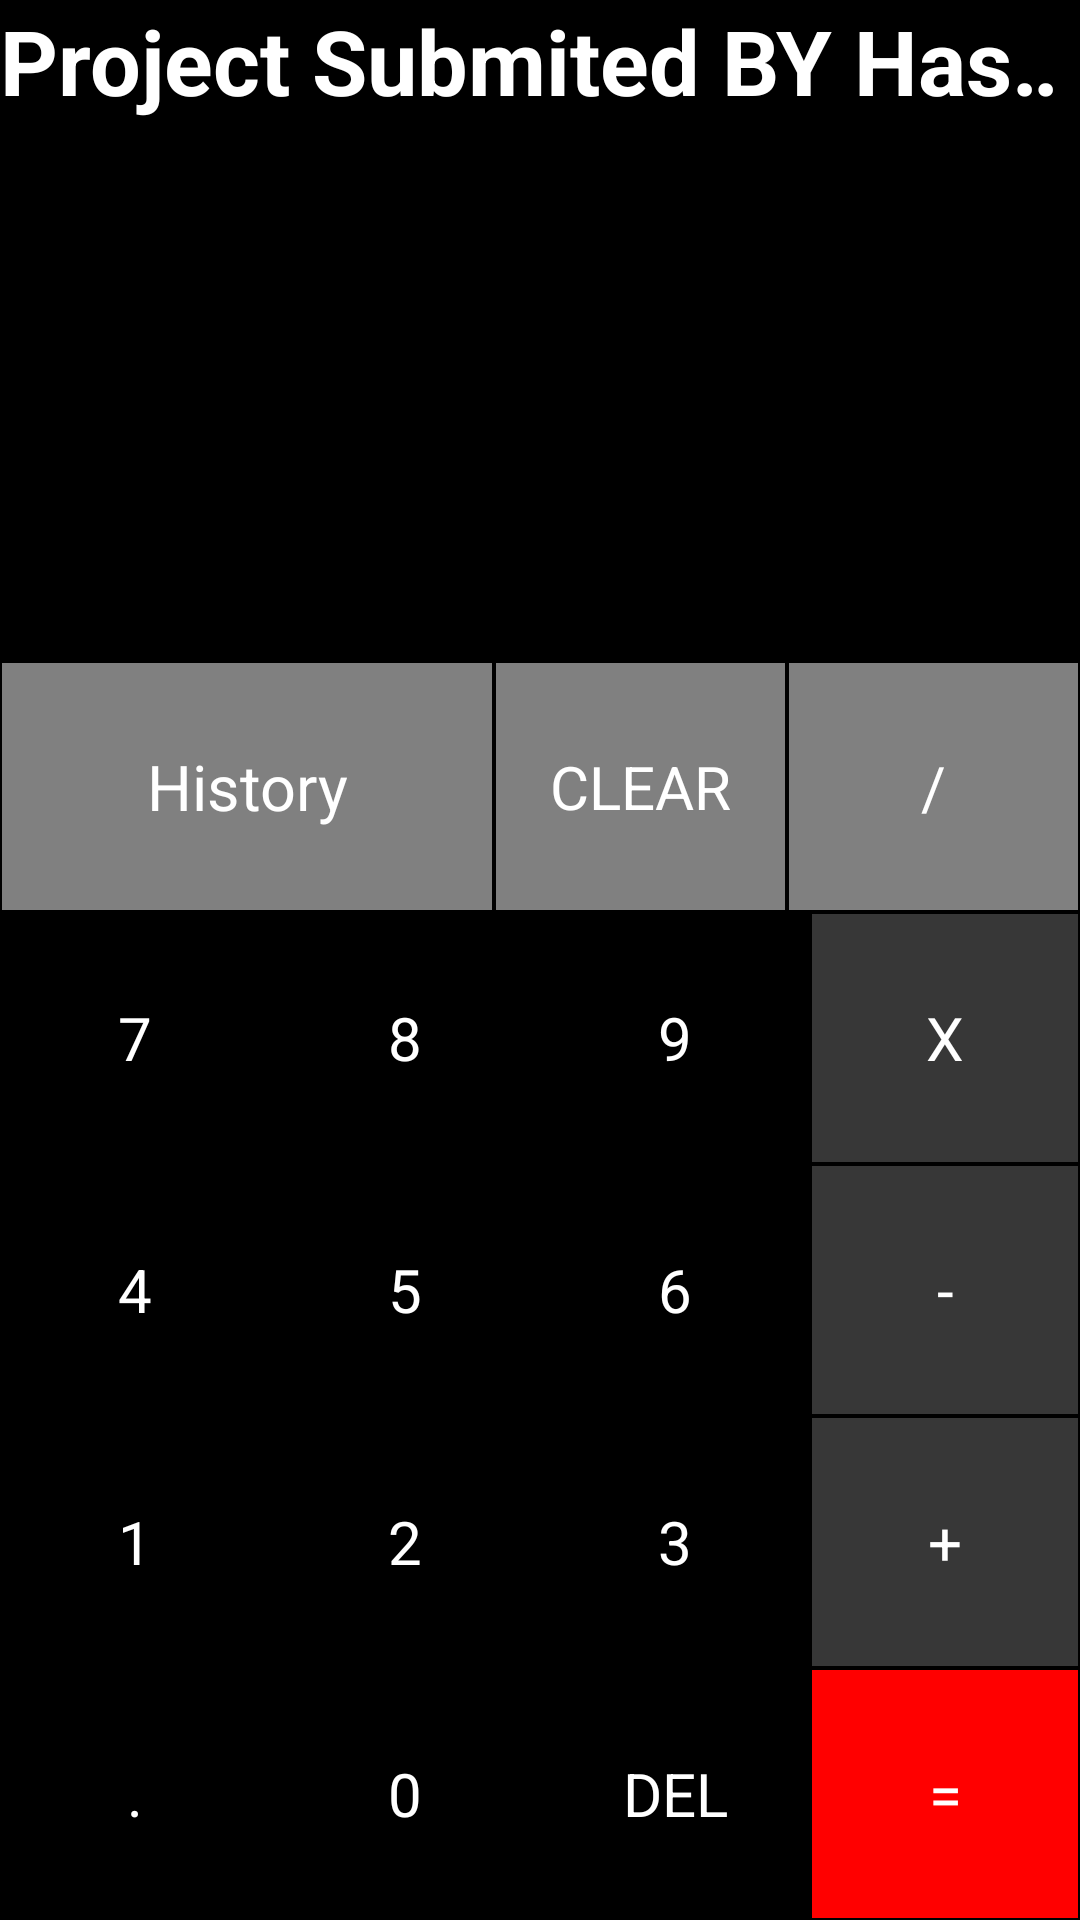

Write the Android layout XML for this screen, with the resource values it uses.
<!-- AndroidManifest.xml: application theme AppTheme -->
<!-- res/layout/activity_main.xml -->
<?xml version="1.0" encoding="utf-8"?>

<LinearLayout xmlns:android="http://schemas.android.com/apk/res/android"
    xmlns:app="http://schemas.android.com/apk/res-auto"
    xmlns:tools="http://schemas.android.com/tools"
    android:layout_width="match_parent"
    android:layout_height="match_parent"
    android:background="@android:color/black"
    android:orientation="vertical"
    tools:context=".MainActivity">

    <TextView
        android:id="@+id/sc"
        android:layout_width="match_parent"
        android:layout_height="wrap_content"
        android:background="@android:color/black"
        android:ellipsize="marquee"
        android:focusable="true"
        android:focusableInTouchMode="true"
        android:marqueeRepeatLimit="marquee_forever"
        android:scrollHorizontally="true"
        android:singleLine="true"
        android:text="Project Submited BY Hassam,Faizan,Abdul Basit"
        android:textColor="@color/white"
        android:textSize="30sp"
        android:textStyle="bold" />

    <TextView
        android:id="@+id/ed1"
        android:layout_width="match_parent"
        android:layout_height="80dp"
        android:layout_gravity="end"
        android:ellipsize="start"
        android:singleLine="true"
        android:textColor="@color/actionButton"
        android:textSize="40sp" />

    <TextView
        android:id="@+id/ed2"
        android:layout_width="match_parent"
        android:layout_height="100dp"
        android:background="@android:color/black"
        android:ellipsize="marquee"
        android:focusable="true"
        android:focusableInTouchMode="true"
        android:marqueeRepeatLimit="marquee_forever"
        android:scrollHorizontally="true"
        android:singleLine="true"
        android:textColor="@color/white"
        android:textSize="50sp" />


    -

    <LinearLayout
        android:layout_width="match_parent"
        android:layout_height="match_parent"
        android:orientation="vertical">


        -

        <LinearLayout
            android:layout_width="match_parent"
            android:layout_height="0dp"
            android:layout_weight="1"
            android:orientation="horizontal">
            <TextView
                android:id="@+id/history_bt"
                android:layout_width="wrap_content"
                android:layout_height="match_parent"
                android:text="History"
                style="@style/ActionButtonStyle"
                />

            <TextView
                android:id="@+id/btnclr"
                style="@style/ActionButtonStyle"
                android:text="CLEAR"
                android:textSize="20sp" />

            <TextView
                android:id="@+id/btndiv"
                style="@style/ActionButtonStyle"
                android:text="/"
                android:textSize="20sp" />

        </LinearLayout>


        -

        <LinearLayout
            android:layout_width="match_parent"
            android:layout_height="0dp"
            android:layout_weight="1"
            android:orientation="horizontal">

            <TextView
                android:id="@+id/btn7"
                style="@style/NumberButtonStyle"
                android:text="7"
                android:textSize="20sp" />

            <TextView
                android:id="@+id/btn8"
                style="@style/NumberButtonStyle"
                android:text="8"
                android:textSize="20sp" />

            <TextView
                android:id="@+id/btn9"
                style="@style/NumberButtonStyle"
                android:text="9"
                android:textSize="20sp" />

            <TextView
                android:id="@+id/btnmul"
                style="@style/NumberActionButton2"
                android:text="X"
                android:textSize="20sp" />

        </LinearLayout>


        -

        <LinearLayout
            android:layout_width="match_parent"
            android:layout_height="0dp"
            android:layout_weight="1"
            android:orientation="horizontal">

            <TextView
                android:id="@+id/btn4"
                style="@style/NumberButtonStyle"
                android:text="4"
                android:textSize="20sp" />

            <TextView
                android:id="@+id/btn5"
                style="@style/NumberButtonStyle"
                android:text="5"
                android:textSize="20sp" />

            <TextView
                android:id="@+id/btn6"
                style="@style/NumberButtonStyle"
                android:text="6"
                android:textSize="20sp" />

            <TextView
                android:id="@+id/btnsub"
                style="@style/NumberActionButton2"
                android:text="-"
                android:textSize="20sp" />

        </LinearLayout>


        -

        <LinearLayout
            android:layout_width="match_parent"
            android:layout_height="0dp"
            android:layout_weight="1"
            android:orientation="horizontal">

            <TextView
                android:id="@+id/btn1"
                style="@style/NumberButtonStyle"
                android:text="1"
                android:textSize="20sp" />

            <TextView
                android:id="@+id/btn2"
                style="@style/NumberButtonStyle"
                android:text="2"
                android:textSize="20sp" />

            <TextView
                android:id="@+id/btn3"
                style="@style/NumberButtonStyle"
                android:text="3"
                android:textSize="20sp" />

            <TextView
                android:id="@+id/btnadd"
                style="@style/NumberActionButton2"
                android:text="+"
                android:textSize="20sp" />

        </LinearLayout>


        -

        <LinearLayout
            android:layout_width="match_parent"
            android:layout_height="0dp"
            android:layout_weight="1"
            android:orientation="horizontal">

            <TextView
                android:id="@+id/btndot"
                style="@style/NumberButtonStyle"
                android:text="."
                android:textSize="20sp" />

            <TextView
                android:id="@+id/btn0"
                style="@style/NumberButtonStyle"
                android:text="0"
                android:textSize="20sp" />

            <TextView
                android:id="@+id/btnbck"
                style="@style/NumberButtonStyle"
                android:text="DEL"
                android:textSize="20sp" />

            <TextView
                android:id="@+id/btnequals"
                style="@style/EqualButtonStyle"
                android:text="="
                android:textSize="20sp" />

        </LinearLayout>

    </LinearLayout>

</LinearLayout>
<!-- resources referenced by this layout -->
<resources>
  <color name="actionButton">#808080</color>
  <color name="white">#ffffff</color>
  <style name="ActionButtonStyle">
  
      <item name="android:layout_width">0dp</item>
  
      <item name="android:layout_height">match_parent</item>
  
      <item name="android:layout_weight">1</item>
  
      <item name="android:background">@color/actionButton</item>
  
      <item name="android:textSize">21sp</item>
  
      <item name="android:textColor">@android:color/white</item>
  
      <item name="android:gravity">center</item>
  
      <item name="android:layout_margin">0.5dp</item>
  
  </style>
  
      
  
  
  
      -
  <style name="EqualButtonStyle">
  
      <item name="android:layout_width">0dp</item>
  
      <item name="android:layout_height">match_parent</item>
  
      <item name="android:layout_weight">1</item>
  
      <item name="android:background">@color/equalButton</item>
  
      <item name="android:textSize">21sp</item>
  
      <item name="android:textColor">@android:color/white</item>
  
      <item name="android:gravity">center</item>
  
      <item name="android:layout_margin">0.5dp</item>
  
  </style>
  
      
  
  
  
      -
  <style name="NumberActionButton2">
  
      <item name="android:layout_width">0dp</item>
  
      <item name="android:layout_height">match_parent</item>
  
      <item name="android:layout_weight">1</item>
  
      <item name="android:background">@color/numberActionButton2</item>
  
      <item name="android:textSize">21sp</item>
  
      <item name="android:textColor">@android:color/white</item>
  
      <item name="android:gravity">center</item>
  
      <item name="android:layout_margin">0.5dp</item>
  
  </style>
  <style name="NumberButtonStyle">
  
      <item name="android:layout_width">0dp</item>
  
      <item name="android:layout_height">match_parent</item>
  
      <item name="android:layout_weight">1</item>
  
      <item name="android:background">@color/numberActionButton</item>
  
      <item name="android:textSize">21sp</item>
  
      <item name="android:textColor">@android:color/white</item>
  
      <item name="android:gravity">center</item>
  
      <item name="android:layout_margin">0.5dp</item>
  
  </style>
  
      
  
  
  
      -
  <style parent="Theme.AppCompat.Light.NoActionBar" name="AppTheme">
  
      
  
  
      <item name="colorPrimary">@color/colorPrimary</item>
  
      <item name="colorPrimaryDark">@color/colorPrimaryDark</item>
  
      <item name="colorAccent">@color/colorAccent</item>
  
  </style>
  
      
  
  
  
      -
  <color name="equalButton">#FF0000</color>
  <color name="numberActionButton2">#373737</color>
  <color name="numberActionButton">#000000</color>
  <color name="colorPrimary">#000000</color>
  <color name="colorPrimaryDark">#cccccc</color>
  <color name="colorAccent">#FF4081</color>
</resources>
